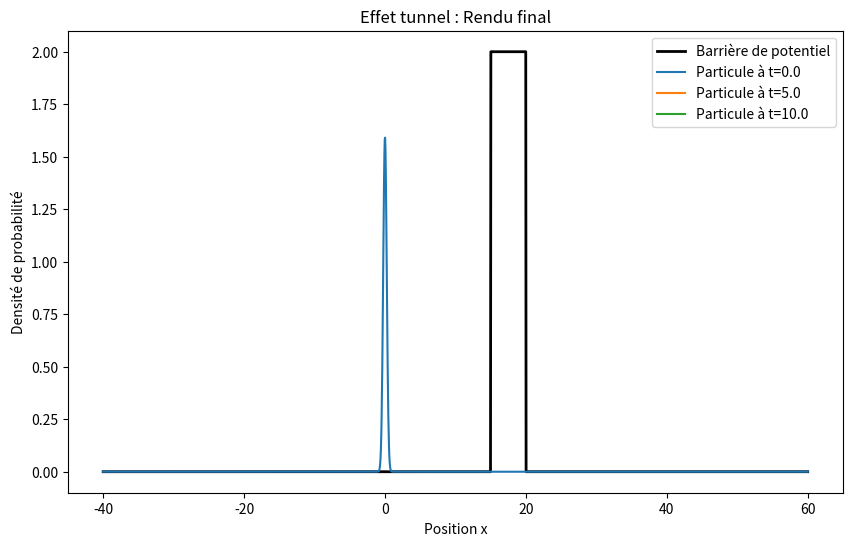

The matplotlib source for this figure:
import numpy as np
import matplotlib.pyplot as plt

# --- 1. Paramètres physiques ---
HBAR = 1.0
M = 1.0
K0 = 2.0
A = 0.5

# --- 2. Fonction GaussWP ---
def GaussWP(k0, a, x, t):
    denom = (M * a**2 + 2j * HBAR * t)
    prefactor = (1 / (8 * np.pi**3))**0.25 * np.sqrt((4 * np.pi * M * a) / denom)
    exponent_term = (M / 4) * ((a**2 * k0 + 2j * x)**2 / denom) - (a**2 * k0**2) / 4
    return prefactor * np.exp(exponent_term)

# --- 3. Paramètres de simulation ---
nx = 2000
nt = 5000


V0_hauteur = 2.0   # La hauteur du mur
largeur_a = 5.0    # L'épaisseur du mur
position_mur = 15.0 # L'endroit où commence le mur

# On crée une carte vide de l'espace (remplie de zéros)
V = np.zeros(nx)

x = np.linspace(-40, 60, nx)
# On y construit le mur brique par brique
for i in range(nx):
    if position_mur <= x[i] <= position_mur + largeur_a:
        V[i] = V0_hauteur



t = np.linspace(0, 10, nt)
dx = x[1] - x[0]
dt = t[1] - t[0]

# --- 4. CHANGEMENT ICI : nt lignes et nx colonnes ---
# Les lignes = le temps (nt)
# Les colonnes = l'espace (nx)
psi = np.empty((nt, nx), dtype=complex)

# "La première ligne doit contenir un paquet d'ondes" :
# On sélectionne la ligne 0, et toutes les colonnes (:) correspondant à l'espace x
for i in range(nx):
    # On calcule la valeur de la fonction d'onde à la position x[i]
    # et au temps t=0, puis on la range dans la case (0, i)
    psi[0, i] = GaussWP(K0, A, x[i], 0)

# --- 5. Résolution numérique ---

# 1ère boucle : on avance dans le TEMPS (ligne par ligne)
for j in range(nt - 1):

    # 2ème boucle : on se déplace dans l'ESPACE (colonne par colonne)
    # On commence à l'indice 1 et on s'arrête à nx-2 pour ne pas toucher les bords
    for i in range(1, nx - 1):

        # ÉTAPE A : Calcul de la dérivée spatiale locale (d2psi)
        # On regarde le point à droite (i+1), le point actuel (i), et le point à gauche (i-1)
        # tout en restant sur la ligne de temps actuelle (j)
        d2psi = (psi[j, i+1] - 2 * psi[j, i] + psi[j, i-1]) / (dx**2)
        #                 calcul de la dérivé seconde spatiale avec la limite

        # ÉTAPE B : Calcul de l'état futur
        # On calcule la valeur de l'onde pour le futur immédiat (j+1) à la position (i)
        # en utilisant l'équation de Schrödinger et les valeurs du présent (j)
        psi[j+1, i] = psi[j, i] - (1j * dt / HBAR) * (- (HBAR**2 / (2*M)) * d2psi + V[i] * psi[j, i])
        #       1) isole dpsi/dt dans shrodinger




    # ÉTAPE C : Conditions aux limites
    # Une fois qu'on a calculé l'intérieur de l'espace pour le temps j+1,
    # on force explicitement les deux bords extrêmes à rester à zéro.
    psi[j+1, 0] = 0           # Bord gauche
    psi[j+1, nx - 1] = 0      # Bord droit


# --- 6. Affichage graphique ---
plt.figure(figsize=(10, 6))

# 1. On dessine la forme du mur pour bien le voir sur le graphique
plt.plot(x, V, color='black', linewidth=2, label="Barrière de potentiel")

# 2. On choisit 3 numéros d'images de notre film (Début, Milieu, Fin)
instants_a_tracer = [0, 2500, 4999]

# 3. On trace la particule pour ces 3 instants
for j_plot in instants_a_tracer:

    # AJOUT ICI : On crée le tableau vide à chaque fois qu'on change d'instant
    densite_proba = np.zeros(nx)

    for i in range(nx):
        # On calcule le module au carré pour trouver la probabilité
        densite_proba[i] = abs(psi[j_plot, i])**2

    plt.plot(x, densite_proba, label=f"Particule à t={t[j_plot]:.1f}")

plt.legend()
plt.title("Effet tunnel : Rendu final")
plt.xlabel("Position x")
plt.ylabel("Densité de probabilité")
plt.show()
